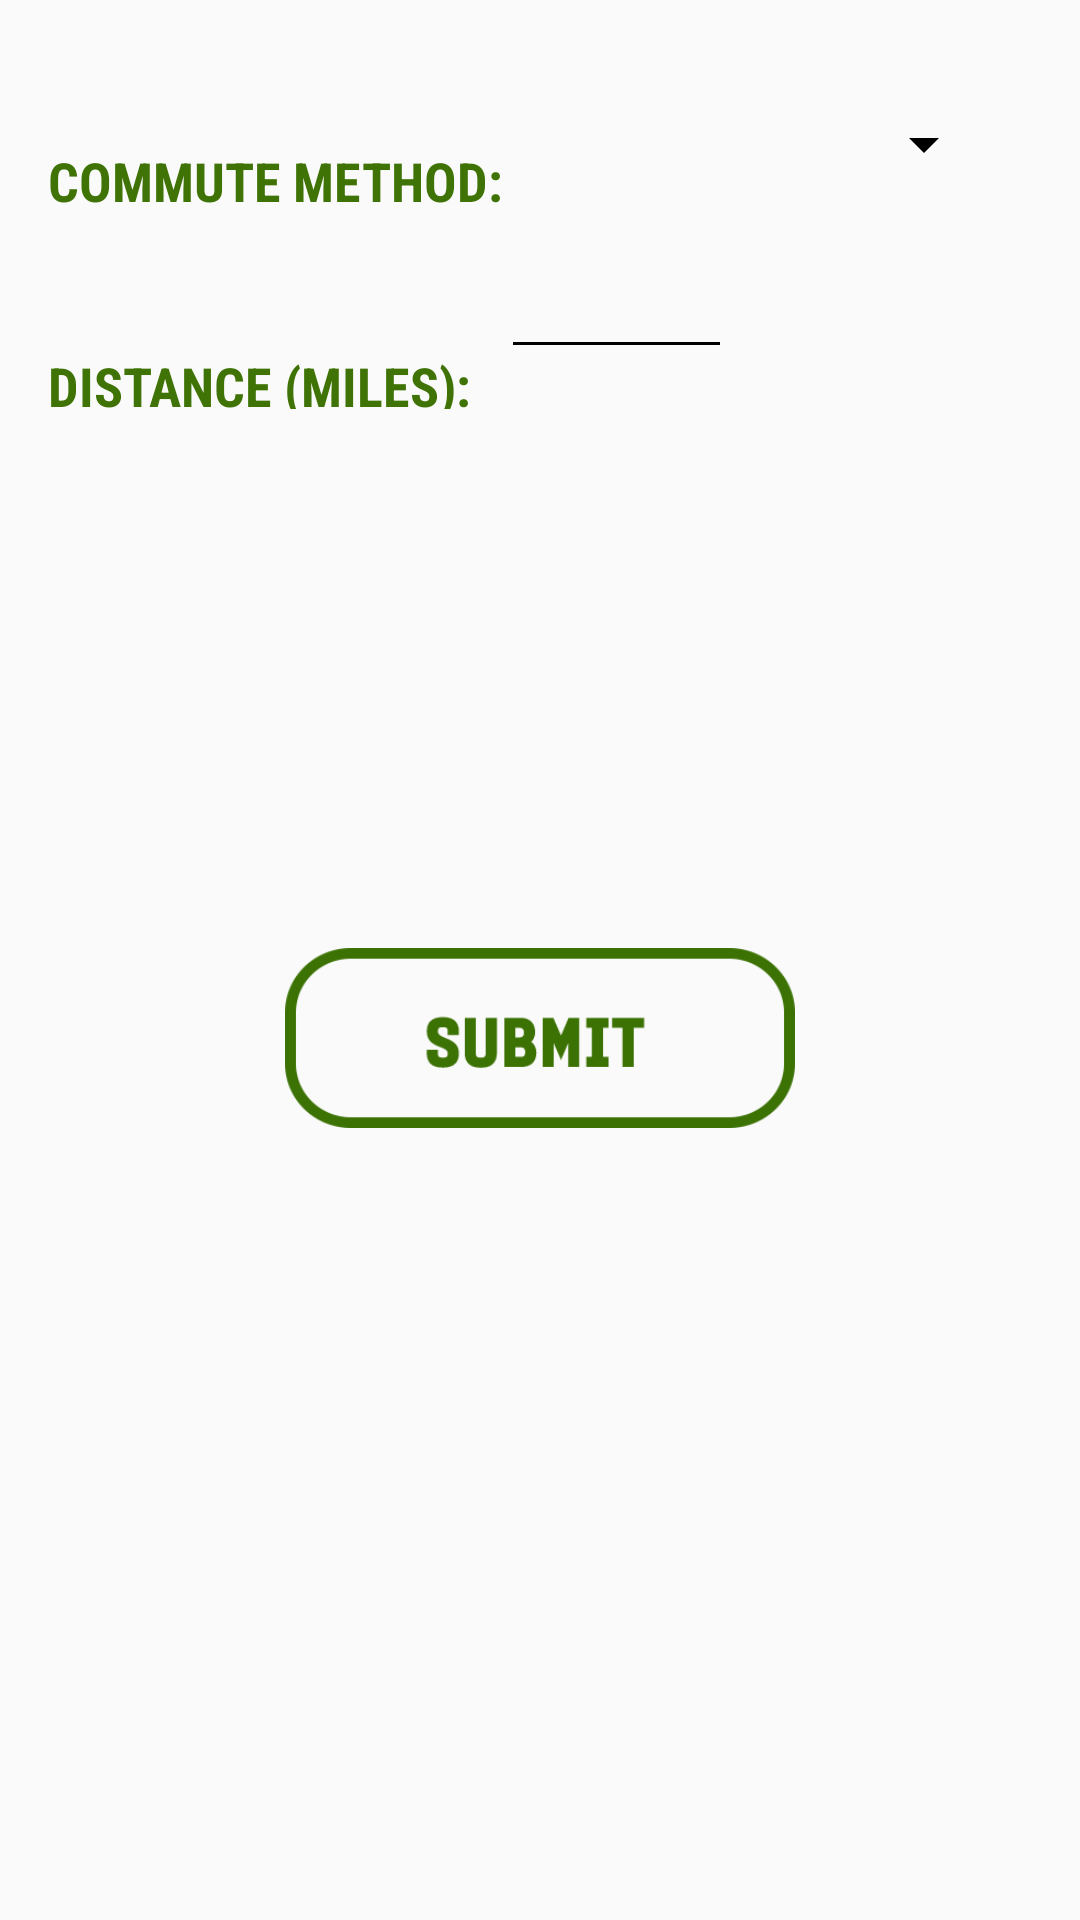

The Android layout XML behind this screen, and the referenced resources:
<!-- AndroidManifest.xml: activity theme MyCustomTheme -->
<!-- res/layout/activity_commute_entry.xml -->
<?xml version="1.0" encoding="utf-8"?>
<android.support.constraint.ConstraintLayout xmlns:app="http://schemas.android.com/apk/res-auto"
    xmlns:tools="http://schemas.android.com/tools"
    xmlns:android="http://schemas.android.com/apk/res/android"
    android:layout_width="match_parent"
    android:layout_height="match_parent"
    tools:context="jasonngor.com.sustainabilitylifestylescorecard.CommuteEntryActivity"
    android:id="@+id/relativeLayout">

    <TextView
        android:id="@+id/commute_method_textbox"
        android:layout_width="wrap_content"
        android:layout_height="wrap_content"
        android:layout_marginStart="16dp"
        android:layout_marginTop="48dp"
        android:fontFamily="sans-serif-condensed"
        android:gravity="center"
        android:text="COMMUTE METHOD:"
        android:textColor="@color/susGreen"
        android:textSize="18sp"
        android:textStyle="bold"
        app:layout_constraintStart_toStartOf="parent"
        app:layout_constraintTop_toTopOf="parent" />

    <TextView
        android:id="@+id/commute_distance_textbox"
        android:layout_width="wrap_content"
        android:layout_height="20dp"
        android:layout_marginStart="16dp"
        android:layout_marginTop="44dp"
        android:fontFamily="sans-serif-condensed"
        android:gravity="center"
        android:text="DISTANCE (MILES):"
        android:textColor="@color/susGreen"
        android:textSize="18dp"
        android:textStyle="bold"
        app:layout_constraintStart_toStartOf="parent"
        app:layout_constraintTop_toBottomOf="@+id/commute_method_textbox" />

    <Spinner
        android:id="@+id/commute_method_spinner"
        android:layout_width="163dp"
        android:layout_height="0dp"
        android:layout_marginRight="28dp"
        android:layout_marginTop="36dp"
        android:spinnerMode="dropdown"
        app:layout_constraintRight_toRightOf="parent"
        app:layout_constraintTop_toTopOf="parent" />

    <EditText
        android:id="@+id/et_commute_distance"
        android:layout_width="77dp"
        android:layout_height="39dp"
        android:layout_marginEnd="116dp"
        android:layout_marginTop="24dp"
        android:ems="10"
        android:inputType="textPersonName"
        android:textSize="14sp"
        app:layout_constraintEnd_toEndOf="parent"
        app:layout_constraintTop_toBottomOf="@+id/commute_method_spinner" />

    <Button
        android:id="@+id/comm_submitbtn"
        android:layout_width="170dp"
        android:layout_height="60dp"
        android:layout_marginBottom="264dp"
        android:background="@drawable/submitbtn"
        android:onClick="onSubmitCommutePress"
        app:layout_constraintBottom_toBottomOf="parent"
        app:layout_constraintLeft_toLeftOf="parent"
        app:layout_constraintRight_toRightOf="parent" />



</android.support.constraint.ConstraintLayout>
<!-- resources referenced by this layout -->
<resources>
  <color name="susGreen">#3f7305</color>
  <!-- drawable submitbtn: png bitmap (drawable, 5825 bytes) -->
  <style name="MyCustomTheme" parent="Theme.AppCompat.Light">
          <item name="actionBarStyle">@style/MyActionBar</item>
          <item name="android:colorControlNormal">@color/colorBlack</item>
      </style>
  <style name="MyActionBar" parent="@style/Widget.AppCompat.ActionBar">
          <item name="background">@color/susGreen</item>
          <item name="titleTextStyle">@style/MyActionBarTitle</item>
          <item name="android:colorControlNormal">#fff</item>
      </style>
  <color name="colorBlack">#000000</color>
  <style name="MyActionBarTitle" parent="@style/TextAppearance.AppCompat.Widget.ActionBar.Title">
          <item name="android:textColor">#ffffff</item>
          <item name="android:fontFamily">sans-serif-condensed</item>
          <item name="android:textStyle">bold</item>
  
  
      </style>
</resources>
